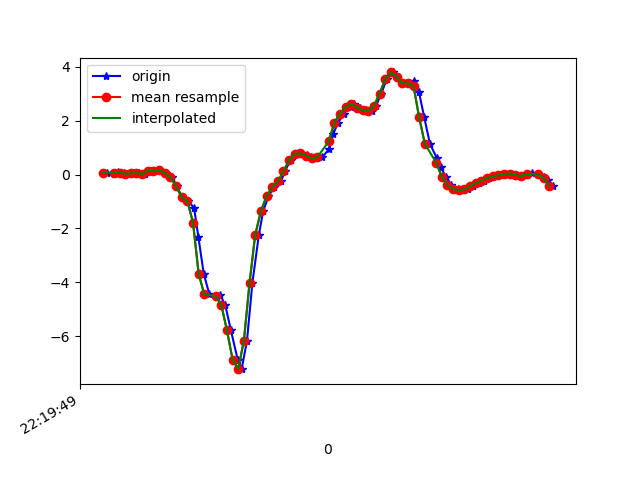

Source data for this figure (header and first rows):
1617747589314, 443226013497427, 0.07033023, -0.0017548096, -0.00967684
1617747589340, 443226032518051, 0.03734, -0.03718, -0.0109
1617747589356, 443226051563459, 0.1009, 0.1742, -0.028
1617747589376, 443226070584083, 0.06667, -0.1862, 0.01842
1617747589396, 443226089604707, 0.02879, -0.0775, -0.028
1617747589411, 443226108648819, 0.0459, 0.07766, -0.01334
1617747589430, 443226127669299, 0.05078, -0.2363, 0.007427
1617747589449, 443226146689795, 0.02024, 0.08743, -0.06221
1617747589473, 443226165735107, 0.1387, 0.1449, -0.03167
1617747589486, 443226184755587, 0.1216, -0.1056, -0.08787
1617747589505, 443226203798307, 0.1583, 0.3574, -0.1233
1617747589525, 443226222818595, 0.063, 0.1607, -0.09275
1617747589547, 443226241863715, -0.1056, 0.08987, -0.1038
1617747589562, 443226260884035, -0.4391, 0.3025, -0.003568
1617747589582, 443226279904355, -0.8362, -0.2119, 0.1455
1617747589604, 443226298949475, -0.9852, -0.4233, 0.2933
1617747589624, 443226317950563, -1.249, -0.4465, 0.5108
1617747589639, 443226336994659, -2.316, -1.319, 0.815
1617747589658, 443226356013987, -3.68, -1.915, 0.9347
1617747589678, 443226375058083, -4.445, -2.241, 1.004
1617747589702, 443226394077379, -4.522, -2.614, 1.017
1617747589716, 443226413122275, -4.475, -3.092, 0.9372
1617747589734, 443226432141667, -4.828, -3.512, 0.7893
1617747589754, 443226451185827, -5.774, -3.855, 0.6012
1617747589778, 443226470205155, -6.856, -4.248, 0.3104
1617747589792, 443226489249251, -7.214, -4.532, -0.04877
1617747589811, 443226508274723, -6.153, -4.402, -0.3249
1617747589830, 443226527319139, -4.019, -3.888, -0.5705
1617747589853, 443226546338723, -2.234, -3.544, -0.8771
1617747589868, 443226565383139, -1.368, -3.355, -1.095
1617747589887, 443226584402659, -0.8008, -3.148, -1.044
1617747589906, 443226603447075, -0.4746, -2.785, -0.8441
1617747589932, 443226622465123, -0.2485, -2.253, -0.6291
1617747589944, 443226641509411, 0.1119, -1.669, -0.5582
1617747589966, 443226660528995, 0.5407, -1.076, -0.4923
1617747589982, 443226679573347, 0.7716, -0.5503, -0.3493
1617747590003, 443226698592867, 0.7789, -0.09705, -0.1538
1617747590022, 443226717626275, 0.735, 0.41, 0.04897
1617747590039, 443226736645411, 0.6665, 0.9463, 0.231
1617747590058, 443226755689443, 0.5981, 1.315, 0.3678
1617747590078, 443226774708707, 0.6507, 1.551, 0.4619
1617747590102, 443226793752739, 0.9561, 1.856, 0.5132
1617747590115, 443226812759267, 1.494, 2.163, 0.5181
1617747590134, 443226831802915, 1.925, 2.4, 0.4436
1617747590153, 443226850821859, 2.258, 2.625, 0.3849
1617747590178, 443226869865571, 2.513, 2.769, 0.2884
1617747590191, 443226888884387, 2.605, 2.897, 0.1528
1617747590210, 443226907918563, 2.481, 2.937, 0.01109
1617747590231, 443226926937187, 2.384, 2.872, -0.07565
1617747590253, 443226945955811, 2.353, 2.613, -0.2174
1617747590267, 443226964999267, 2.541, 2.515, -0.3139
1617747590286, 443226984017891, 3.002, 2.601, -0.4214
1617747590305, 443227003061347, 3.528, 2.577, -0.5399
1617747590326, 443227022079459, 3.783, 2.339, -0.6694
1617747590343, 443227041122915, 3.629, 1.997, -0.7843
1617747590362, 443227060166371, 3.375, 1.666, -0.8576
1617747590381, 443227079184867, 3.386, 1.679, -0.8502
1617747590403, 443227098228323, 3.478, 1.655, -0.849
1617747590419, 443227117237603, 3.067, 1.477, -0.7818
1617747590438, 443227136280931, 2.118, 1.13, -0.6645
1617747590458, 443227155299299, 1.141, 0.818, -0.4898
... 23 more rows
